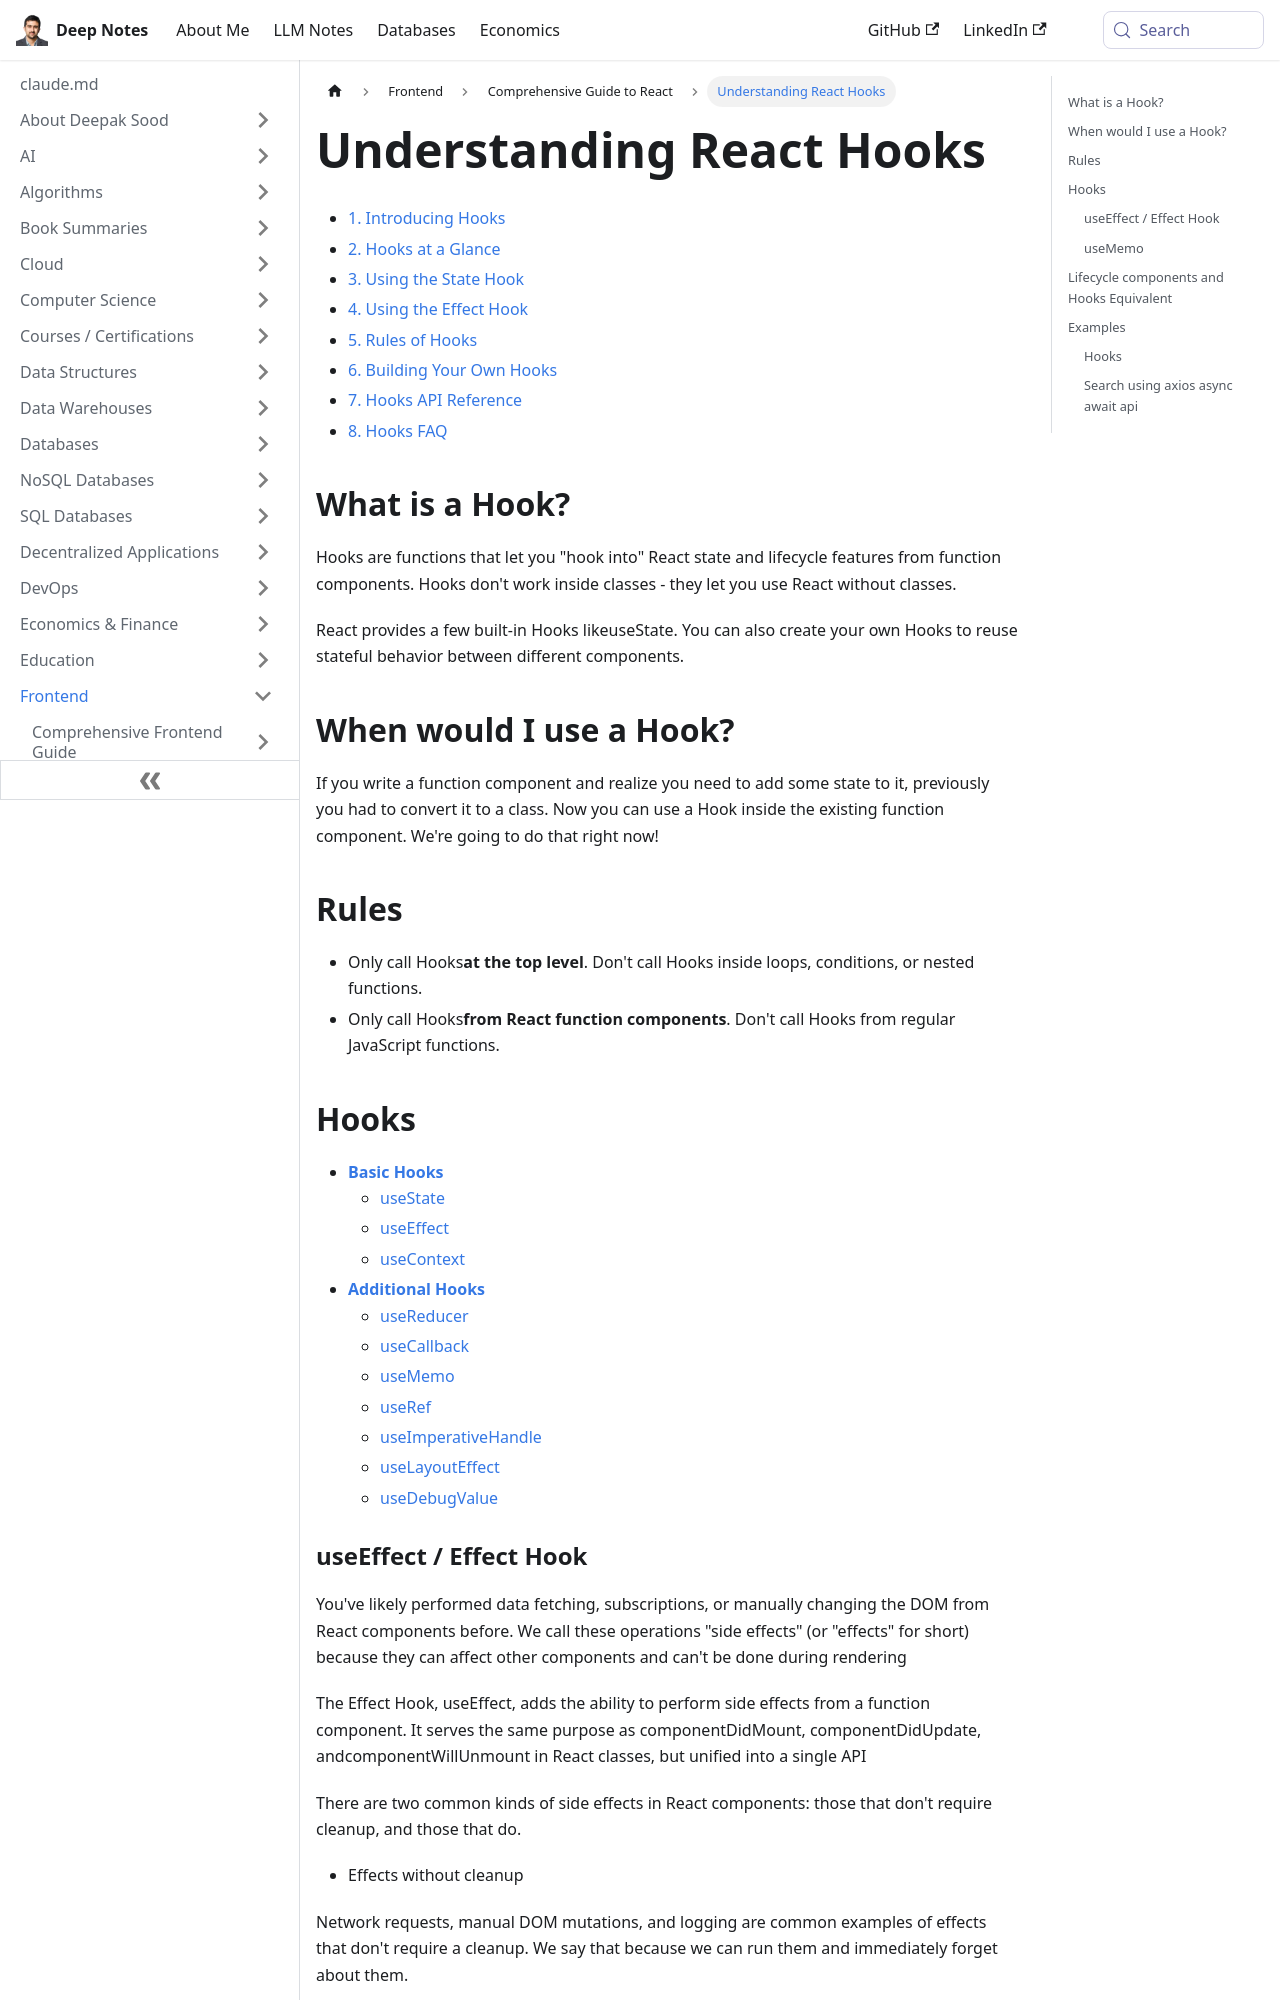

repository: deepaksood619/deepaksood619.github.io · page: frontend/react/hooks/index.html · generator: docusaurus

---
slug: /frontend/react/hooks
title: Understanding React Hooks
description: Explore React Hooks for managing state and lifecycle features in function components with this comprehensive guide.
created: 2023-03-05
updated: 2024-02-05
---
- [1. Introducing Hooks](https://reactjs.org/docs/hooks-intro.html)
- [2. Hooks at a Glance](https://reactjs.org/docs/hooks-overview.html)
- [3. Using the State Hook](https://reactjs.org/docs/hooks-state.html)
- [4. Using the Effect Hook](https://reactjs.org/docs/hooks-effect.html)
- [5. Rules of Hooks](https://reactjs.org/docs/hooks-rules.html)
- [6. Building Your Own Hooks](https://reactjs.org/docs/hooks-custom.html)
- [7. Hooks API Reference](https://reactjs.org/docs/hooks-reference.html)
- [8. Hooks FAQ](https://reactjs.org/docs/hooks-faq.html)

## What is a Hook?

Hooks are functions that let you "hook into" React state and lifecycle features from function components. Hooks don't work inside classes - they let you use React without classes.

React provides a few built-in Hooks likeuseState. You can also create your own Hooks to reuse stateful behavior between different components.

## When would I use a Hook?

If you write a function component and realize you need to add some state to it, previously you had to convert it to a class. Now you can use a Hook inside the existing function component. We're going to do that right now!

## Rules

- Only call Hooks**at the top level**. Don't call Hooks inside loops, conditions, or nested functions.
- Only call Hooks**from React function components**. Don't call Hooks from regular JavaScript functions.

## Hooks

- [**Basic Hooks**](https://reactjs.org/docs/hooks-reference.html#basic-hooks)
    - [useState](https://reactjs.org/docs/hooks-reference.html#usestate)
    - [useEffect](https://reactjs.org/docs/hooks-reference.html#useeffect)
    - [useContext](https://reactjs.org/docs/hooks-reference.html#usecontext)
- [**Additional Hooks**](https://reactjs.org/docs/hooks-reference.html#additional-hooks)
    - [useReducer](https://reactjs.org/docs/hooks-reference.html#usereducer)
    - [useCallback](https://reactjs.org/docs/hooks-reference.html#usecallback)
    - [useMemo](https://reactjs.org/docs/hooks-reference.html#usememo)
    - [useRef](https://reactjs.org/docs/hooks-reference.html#useref)
    - [useImperativeHandle](https://reactjs.org/docs/hooks-reference.html#useimperativehandle)
    - [useLayoutEffect](https://reactjs.org/docs/hooks-reference.html#uselayouteffect)
    - [useDebugValue](https://reactjs.org/docs/hooks-reference.html#usedebugvalue)
